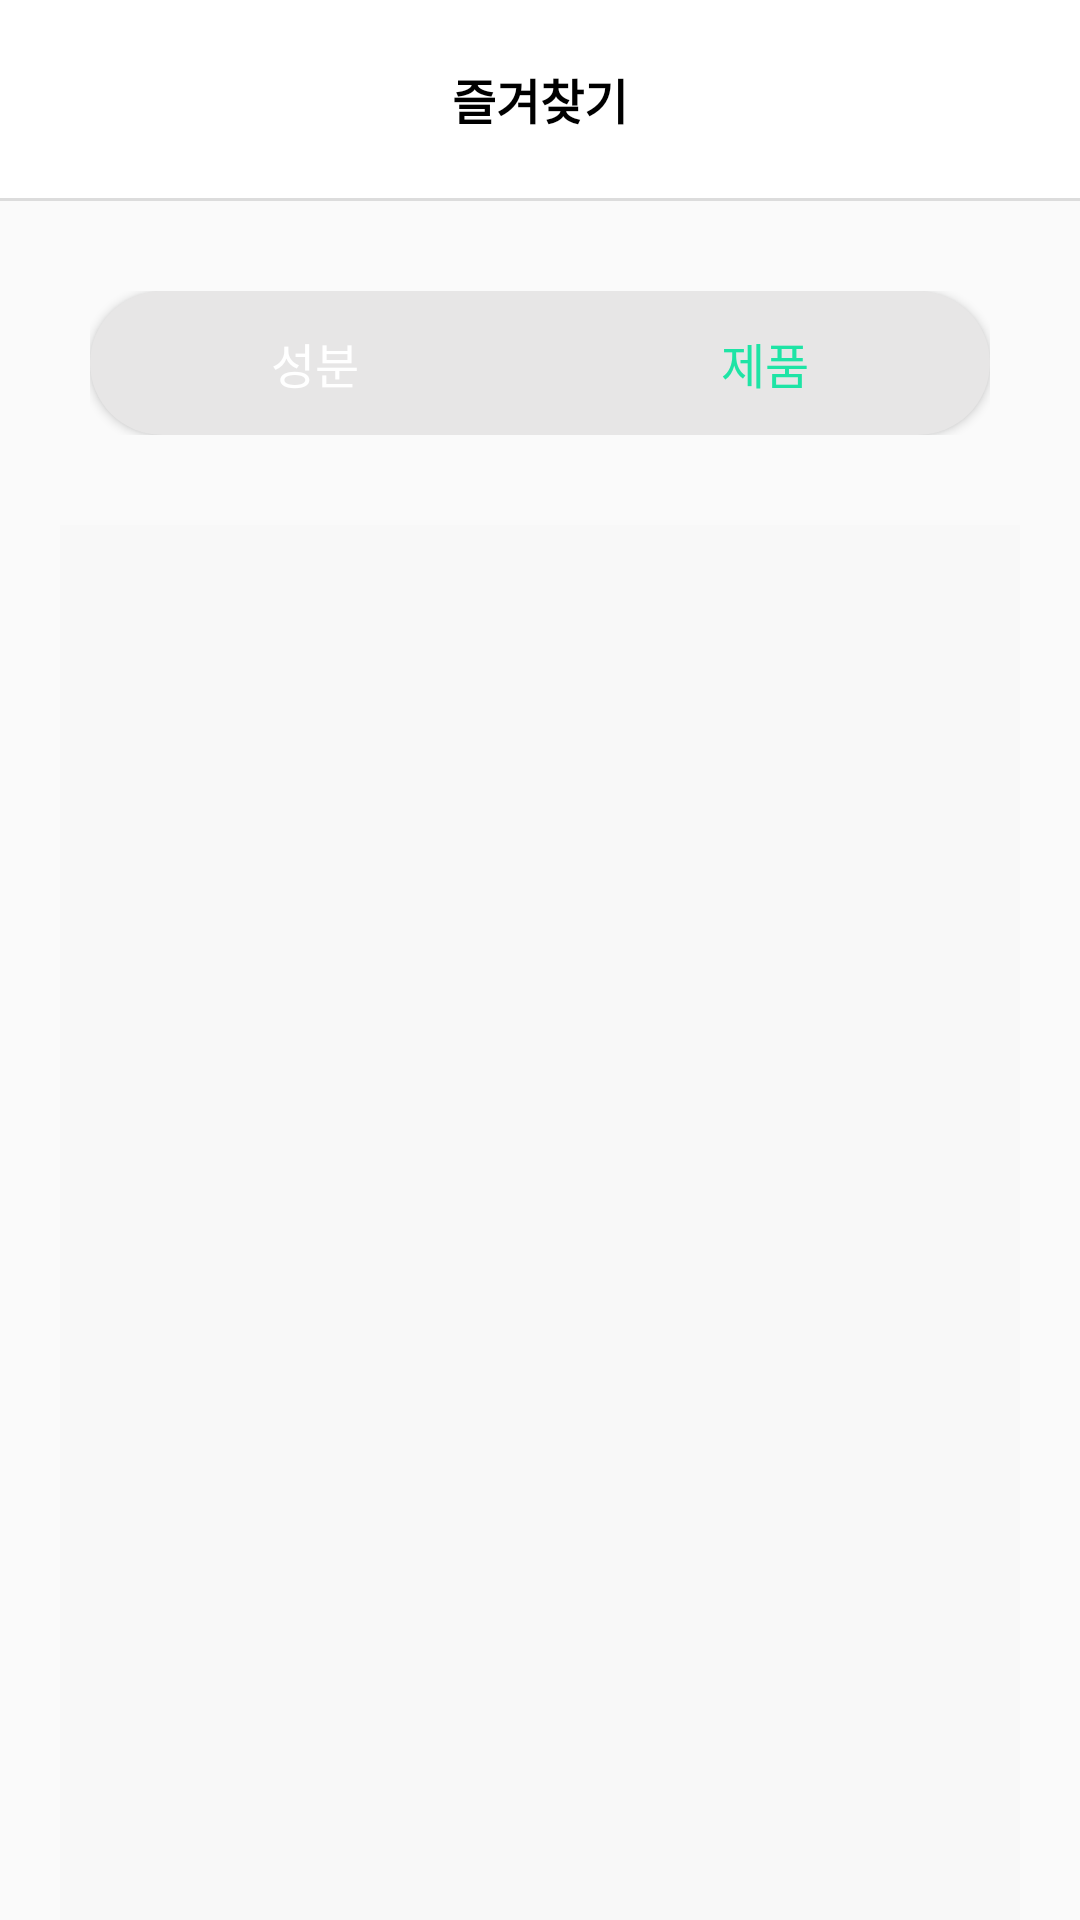

Here is an Android app screen rendered from its layout file. Give the layout XML and the strings, colors and styles it references.
<!-- AndroidManifest.xml: application theme AppTheme -->
<!-- res/layout/bookmark_prd.xml -->
<?xml version="1.0" encoding="utf-8"?>
<LinearLayout xmlns:android="http://schemas.android.com/apk/res/android"
    android:layout_width="match_parent"
    android:layout_height="match_parent"
    xmlns:tools="http://schemas.android.com/tools"
    android:layout_marginTop="5dp"
    android:orientation="vertical"
    tools:context=".BookmarkPrdActivity">

    <LinearLayout
        android:layout_width="match_parent"
        android:layout_height="66dp"
        android:background="#FFFFFF"
        android:layout_gravity="center">


        <TextView
            android:layout_width="match_parent"
            android:layout_height="match_parent"
            android:text="즐겨찾기"
            android:gravity="center"
            android:textSize="16sp"
            android:textStyle="bold"
            android:textColor="#000000"
            >
        </TextView>
    </LinearLayout>

    <View style="@style/Divider"/>

    <LinearLayout
        android:id="@+id/linearLayout2"
        android:layout_width="match_parent"
        android:layout_height="wrap_content"
        android:layout_marginTop="30dp"
        android:layout_marginLeft="30dp"
        android:layout_marginRight="30dp"
        android:orientation="horizontal"
        android:layout_gravity="center"
        >

        <Button
            android:id="@+id/button3"
            android:layout_width="wrap_content"
            android:layout_height="wrap_content"
            android:layout_weight="1"
            android:background="@drawable/left_btn_search_no"
            android:text="성분"
            android:textColor="#ffffff"
            android:textSize="16dp" />

        <Button
            android:id="@+id/button4"
            android:layout_width="wrap_content"
            android:layout_height="wrap_content"
            android:layout_weight="1"
            android:background="@drawable/right_btn_search"
            android:text="제품"
            android:textColor="#1EE4A5"
            android:textSize="16dp" />

    </LinearLayout>

    <LinearLayout
        android:layout_width="match_parent"
        android:layout_height="match_parent"
        android:background="#65F4F4F4"
        android:orientation="vertical"
        android:layout_marginTop="30dp"
        android:layout_marginRight="20dp"
        android:layout_marginLeft="20dp">

        <ListView
            android:id="@+id/listView_prd"
            android:layout_width="match_parent"
            android:layout_height="match_parent">
        </ListView>

    </LinearLayout>


</LinearLayout>
<!-- resources referenced by this layout -->
<resources>
  <!-- drawable left_btn_search_no (drawable) -->
  <?xml version="1.0" encoding="utf-8"?>
  <shape xmlns:android="http://schemas.android.com/apk/res/android">
      <solid
          android:color="#E7E6E6"/>
  
  
      <size
          android:width="150dp"
          android:height="45dp" />
      <corners
          android:bottomLeftRadius="33dp"
          android:topLeftRadius="33dp"
          />
  </shape>
  <!-- drawable right_btn_search (drawable) -->
  <?xml version="1.0" encoding="utf-8"?>
  <shape xmlns:android="http://schemas.android.com/apk/res/android">
      <solid
          android:color="#E7E6E6"
          />
  
      <size
          android:width="150dp"
          android:height="45dp" />
      <corners
          android:bottomRightRadius="33dp"
          android:topRightRadius="33dp"/>
  </shape>
  <style name="Divider">
          <item name="android:layout_width">match_parent</item>
          <item name="android:layout_height">1dp</item>
          <item name="android:background">?android:attr/listDivider</item>
      </style>
  <style name="AppTheme" parent="Theme.AppCompat.Light.NoActionBar">
          
          <item name="colorPrimary">@color/colorPrimary</item>
          <item name="colorPrimaryDark">#FFFFFF</item>
          <item name="colorAccent">@color/colorAccent</item>
          <item name="android:windowLightStatusBar">true</item>
      </style>
  <!-- not gathered from this repository: default colours our renderer supplied (Android Studio template values) -->
  <color name="colorPrimary">#FF6200EE</color>
  <color name="colorAccent">#FF03DAC5</color>
</resources>
